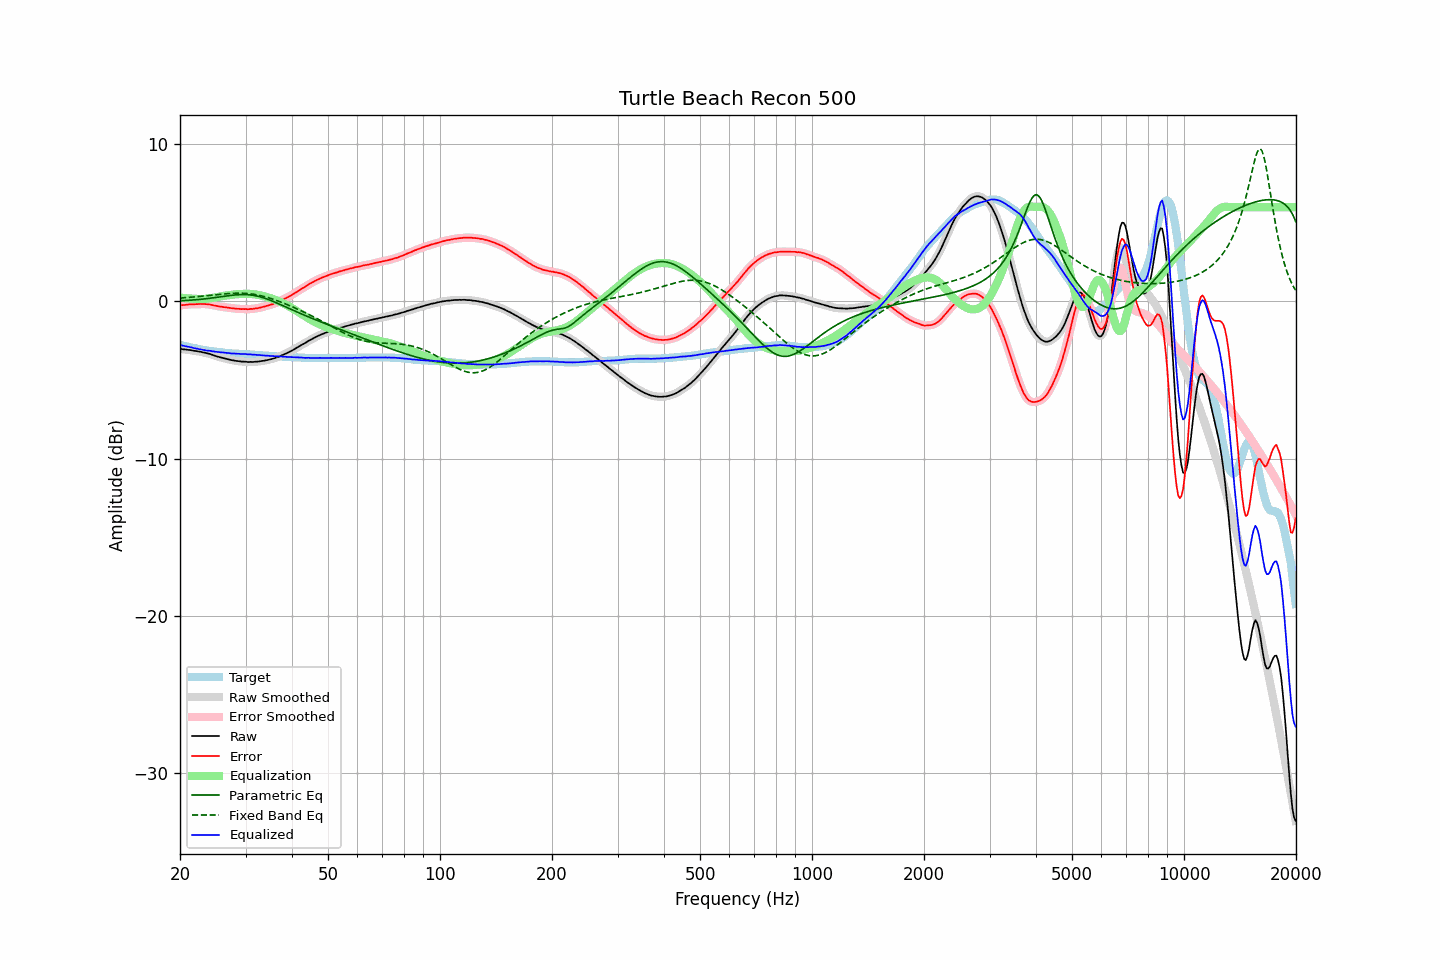

The table this chart was drawn from, first rows:
frequency, raw, error, smoothed, error_smoothed, equalization, parametric_eq, fixed_band_eq, equalized_raw, equalized_smoothed, target
20.00, -3.01, -0.25, -3.01, -0.25, 0.25, 0.04, 0.22, -2.76, -2.76, -2.77
20.20, -3.02, -0.24, -3.03, -0.24, 0.24, 0.05, 0.22, -2.79, -2.79, -2.79
20.40, -3.04, -0.23, -3.04, -0.23, 0.23, 0.05, 0.23, -2.82, -2.82, -2.82
20.61, -3.05, -0.22, -3.05, -0.22, 0.22, 0.06, 0.24, -2.84, -2.84, -2.84
20.81, -3.06, -0.21, -3.07, -0.21, 0.21, 0.06, 0.25, -2.86, -2.86, -2.86
21.02, -3.08, -0.20, -3.08, -0.19, 0.20, 0.07, 0.26, -2.89, -2.88, -2.89
21.23, -3.08, -0.18, -3.09, -0.18, 0.19, 0.08, 0.26, -2.89, -2.90, -2.91
21.44, -3.10, -0.18, -3.11, -0.18, 0.18, 0.09, 0.27, -2.92, -2.92, -2.93
21.66, -3.12, -0.18, -3.12, -0.18, 0.18, 0.09, 0.28, -2.95, -2.95, -2.95
21.87, -3.14, -0.18, -3.14, -0.18, 0.17, 0.10, 0.29, -2.97, -2.97, -2.97
22.09, -3.15, -0.17, -3.16, -0.17, 0.16, 0.11, 0.30, -2.99, -2.99, -2.99
22.31, -3.17, -0.17, -3.17, -0.16, 0.16, 0.12, 0.31, -3.01, -3.01, -3.01
22.54, -3.19, -0.16, -3.19, -0.16, 0.16, 0.13, 0.32, -3.03, -3.03, -3.04
22.76, -3.20, -0.15, -3.21, -0.15, 0.16, 0.14, 0.33, -3.05, -3.05, -3.06
22.99, -3.23, -0.16, -3.23, -0.15, 0.16, 0.15, 0.34, -3.08, -3.07, -3.08
23.22, -3.25, -0.16, -3.25, -0.16, 0.16, 0.16, 0.35, -3.09, -3.09, -3.10
23.45, -3.27, -0.17, -3.28, -0.17, 0.17, 0.17, 0.36, -3.11, -3.11, -3.11
23.69, -3.30, -0.18, -3.30, -0.18, 0.18, 0.18, 0.37, -3.13, -3.12, -3.13
23.92, -3.32, -0.19, -3.33, -0.19, 0.19, 0.20, 0.38, -3.13, -3.14, -3.14
24.16, -3.35, -0.20, -3.36, -0.20, 0.21, 0.21, 0.39, -3.15, -3.15, -3.16
24.40, -3.39, -0.23, -3.39, -0.22, 0.23, 0.22, 0.40, -3.17, -3.16, -3.17
24.65, -3.42, -0.25, -3.43, -0.25, 0.25, 0.24, 0.41, -3.18, -3.18, -3.18
24.89, -3.46, -0.27, -3.46, -0.27, 0.27, 0.25, 0.43, -3.20, -3.20, -3.20
25.14, -3.49, -0.29, -3.49, -0.29, 0.29, 0.26, 0.44, -3.21, -3.21, -3.21
25.39, -3.52, -0.31, -3.52, -0.31, 0.31, 0.28, 0.45, -3.22, -3.22, -3.22
25.65, -3.55, -0.33, -3.55, -0.33, 0.32, 0.29, 0.46, -3.23, -3.23, -3.23
25.91, -3.57, -0.34, -3.58, -0.34, 0.34, 0.31, 0.47, -3.23, -3.24, -3.24
26.16, -3.60, -0.36, -3.60, -0.35, 0.36, 0.32, 0.48, -3.25, -3.25, -3.25
26.43, -3.63, -0.37, -3.63, -0.37, 0.37, 0.34, 0.48, -3.26, -3.26, -3.27
26.69, -3.65, -0.38, -3.66, -0.38, 0.38, 0.35, 0.49, -3.27, -3.27, -3.28
26.96, -3.68, -0.40, -3.68, -0.40, 0.40, 0.36, 0.50, -3.29, -3.28, -3.29
27.23, -3.70, -0.41, -3.71, -0.41, 0.41, 0.38, 0.51, -3.29, -3.29, -3.30
27.50, -3.73, -0.43, -3.73, -0.43, 0.42, 0.39, 0.51, -3.31, -3.30, -3.31
27.77, -3.74, -0.44, -3.75, -0.44, 0.44, 0.40, 0.52, -3.31, -3.31, -3.31
28.05, -3.76, -0.45, -3.77, -0.45, 0.45, 0.41, 0.52, -3.32, -3.32, -3.32
28.33, -3.78, -0.46, -3.78, -0.46, 0.46, 0.42, 0.53, -3.33, -3.32, -3.33
28.62, -3.79, -0.47, -3.80, -0.47, 0.47, 0.43, 0.53, -3.33, -3.33, -3.33
28.90, -3.80, -0.47, -3.81, -0.47, 0.47, 0.43, 0.53, -3.33, -3.33, -3.34
29.19, -3.82, -0.49, -3.82, -0.48, 0.48, 0.44, 0.53, -3.34, -3.34, -3.34
29.48, -3.82, -0.48, -3.83, -0.48, 0.48, 0.44, 0.52, -3.34, -3.34, -3.35
29.78, -3.83, -0.49, -3.83, -0.49, 0.49, 0.44, 0.52, -3.35, -3.35, -3.35
30.08, -3.83, -0.48, -3.84, -0.49, 0.49, 0.44, 0.51, -3.35, -3.35, -3.36
30.38, -3.85, -0.50, -3.85, -0.49, 0.49, 0.43, 0.50, -3.37, -3.36, -3.36
30.68, -3.85, -0.49, -3.85, -0.49, 0.48, 0.42, 0.49, -3.37, -3.37, -3.37
30.99, -3.84, -0.47, -3.85, -0.48, 0.48, 0.41, 0.48, -3.37, -3.37, -3.38
31.30, -3.85, -0.48, -3.85, -0.47, 0.47, 0.40, 0.47, -3.38, -3.38, -3.38
31.61, -3.84, -0.46, -3.84, -0.46, 0.46, 0.38, 0.45, -3.38, -3.39, -3.39
31.93, -3.83, -0.44, -3.84, -0.45, 0.44, 0.36, 0.44, -3.39, -3.39, -3.40
32.24, -3.83, -0.44, -3.83, -0.43, 0.43, 0.34, 0.42, -3.41, -3.40, -3.40
32.57, -3.81, -0.41, -3.82, -0.41, 0.41, 0.32, 0.40, -3.41, -3.41, -3.41
32.89, -3.80, -0.39, -3.80, -0.39, 0.39, 0.29, 0.38, -3.42, -3.42, -3.42
33.22, -3.78, -0.36, -3.79, -0.36, 0.36, 0.26, 0.35, -3.42, -3.42, -3.43
33.55, -3.77, -0.34, -3.77, -0.33, 0.34, 0.23, 0.33, -3.44, -3.43, -3.44
33.89, -3.75, -0.31, -3.75, -0.31, 0.31, 0.20, 0.30, -3.44, -3.44, -3.45
34.23, -3.73, -0.28, -3.73, -0.28, 0.28, 0.16, 0.27, -3.45, -3.45, -3.46
34.57, -3.71, -0.26, -3.71, -0.25, 0.25, 0.12, 0.24, -3.46, -3.46, -3.46
34.92, -3.68, -0.22, -3.69, -0.22, 0.22, 0.08, 0.21, -3.46, -3.47, -3.47
35.27, -3.66, -0.19, -3.66, -0.19, 0.19, 0.04, 0.17, -3.47, -3.47, -3.48
35.62, -3.63, -0.16, -3.63, -0.15, 0.15, -0.00, 0.14, -3.48, -3.48, -3.48
35.97, -3.60, -0.12, -3.60, -0.12, 0.12, -0.04, 0.10, -3.49, -3.49, -3.49
... 635 more rows
